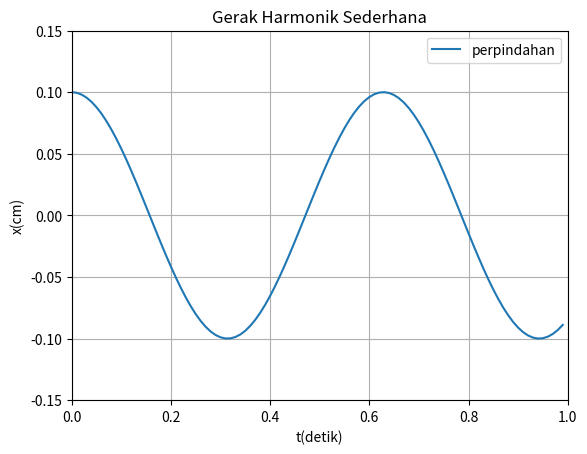

This chart was generated by the following Python code:
# [redacted]
import numpy as np
import matplotlib.pyplot as plt

## rumus: x(t) = x0 cos(omega t)
# omega = sqrt(k/m)

k, m = 100, 1
t = np.arange(0, 1, 0.01)
x0 = 0.1
omega = np.sqrt(100/1)

plt.title('Gerak Harmonik Sederhana')

plt.plot(t, (x0*np.cos(omega*t)), label = 'perpindahan')

plt.axis([0, 1, -0.15, 0.15])
plt.grid()
plt.legend()

plt.xlabel('t(detik)')
plt.ylabel('x(cm)')

plt.show()